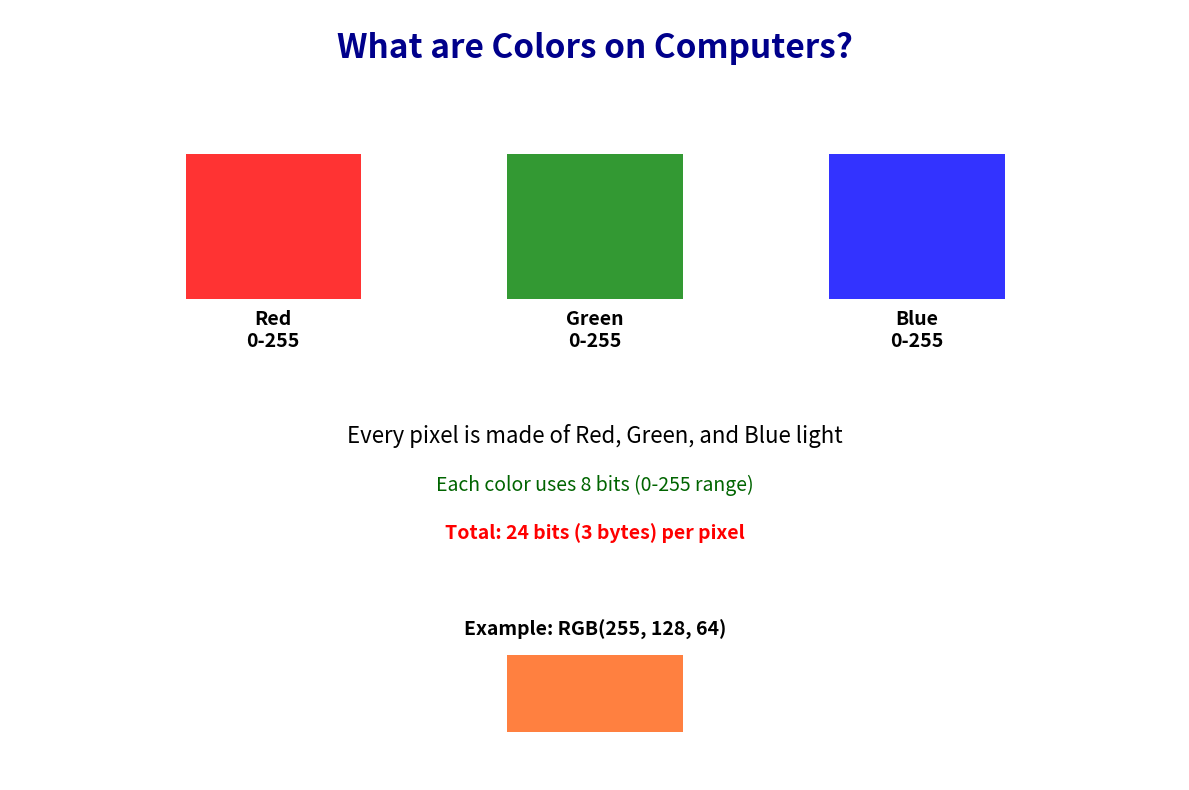
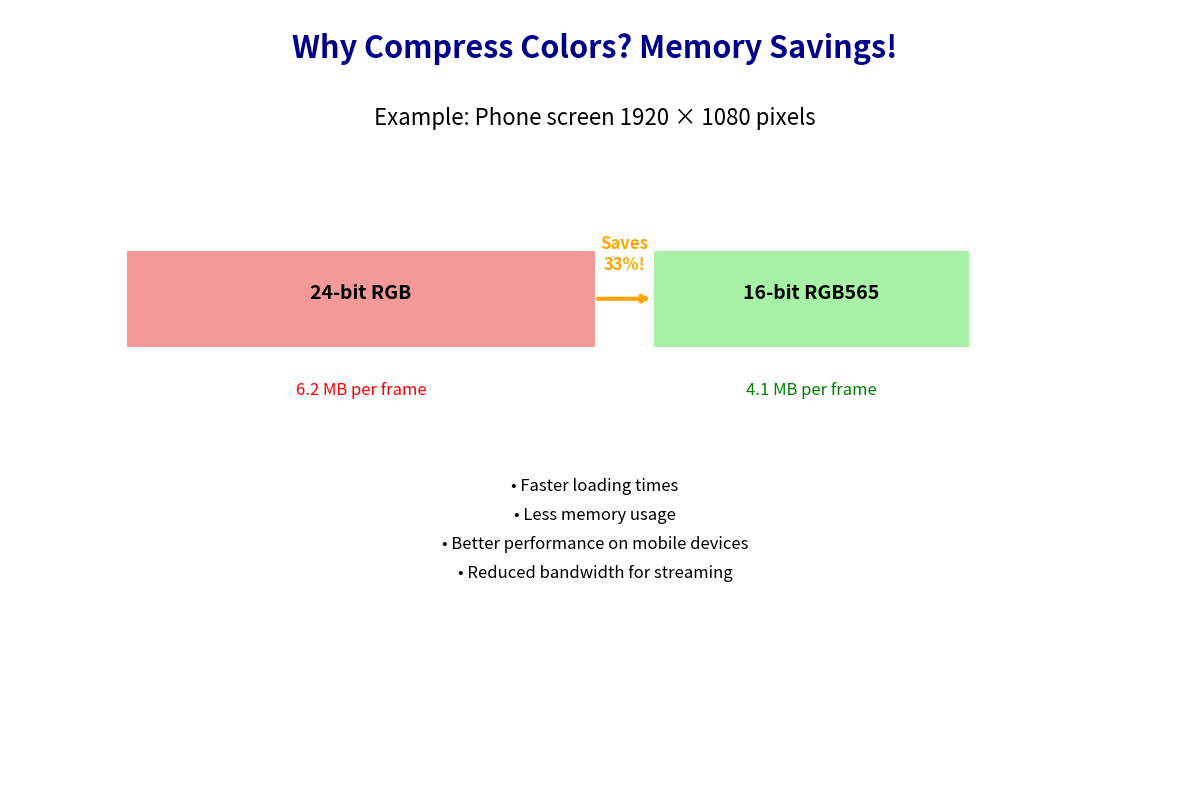
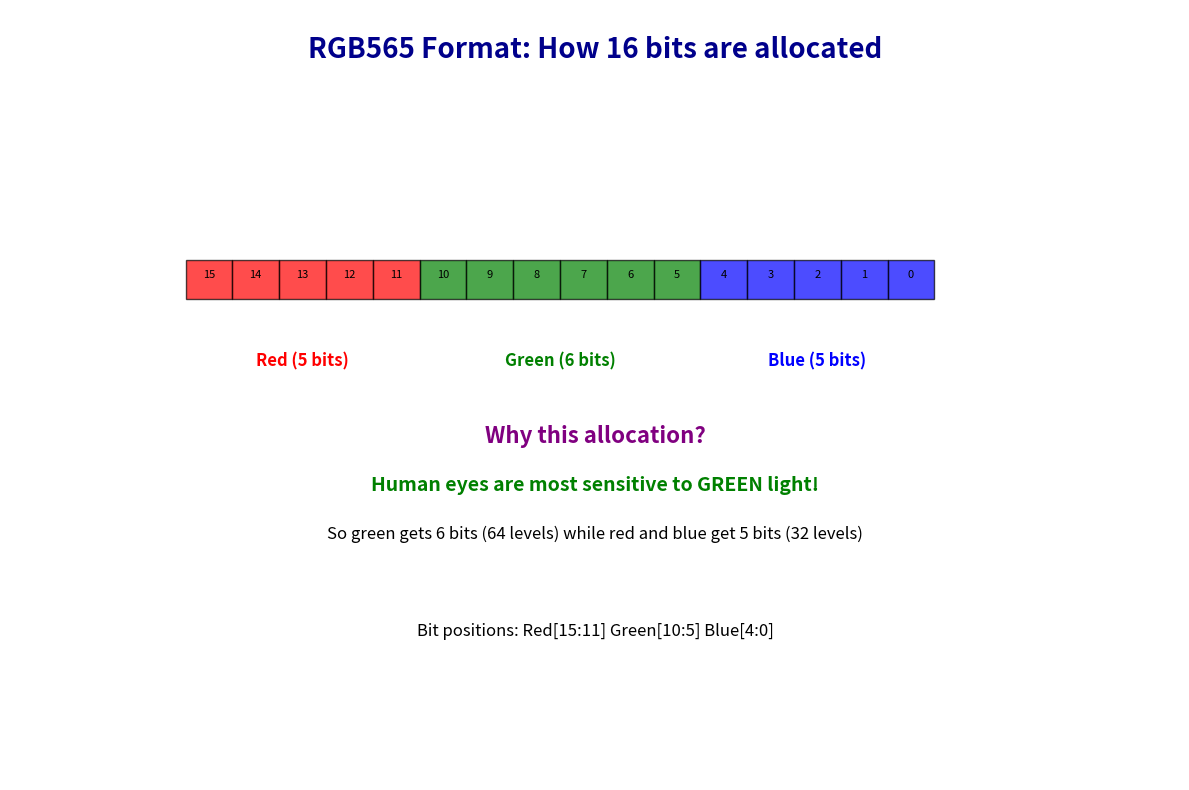
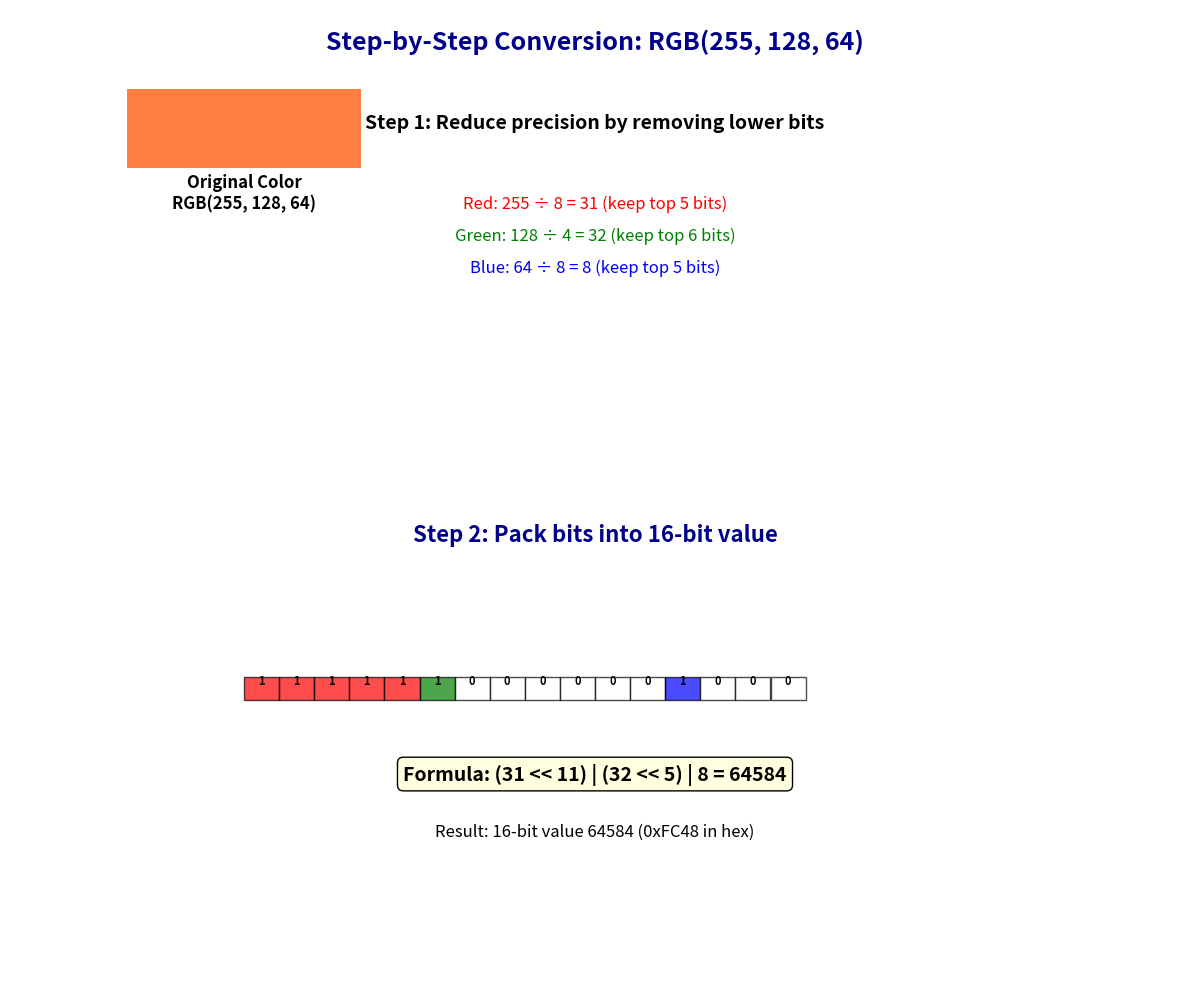
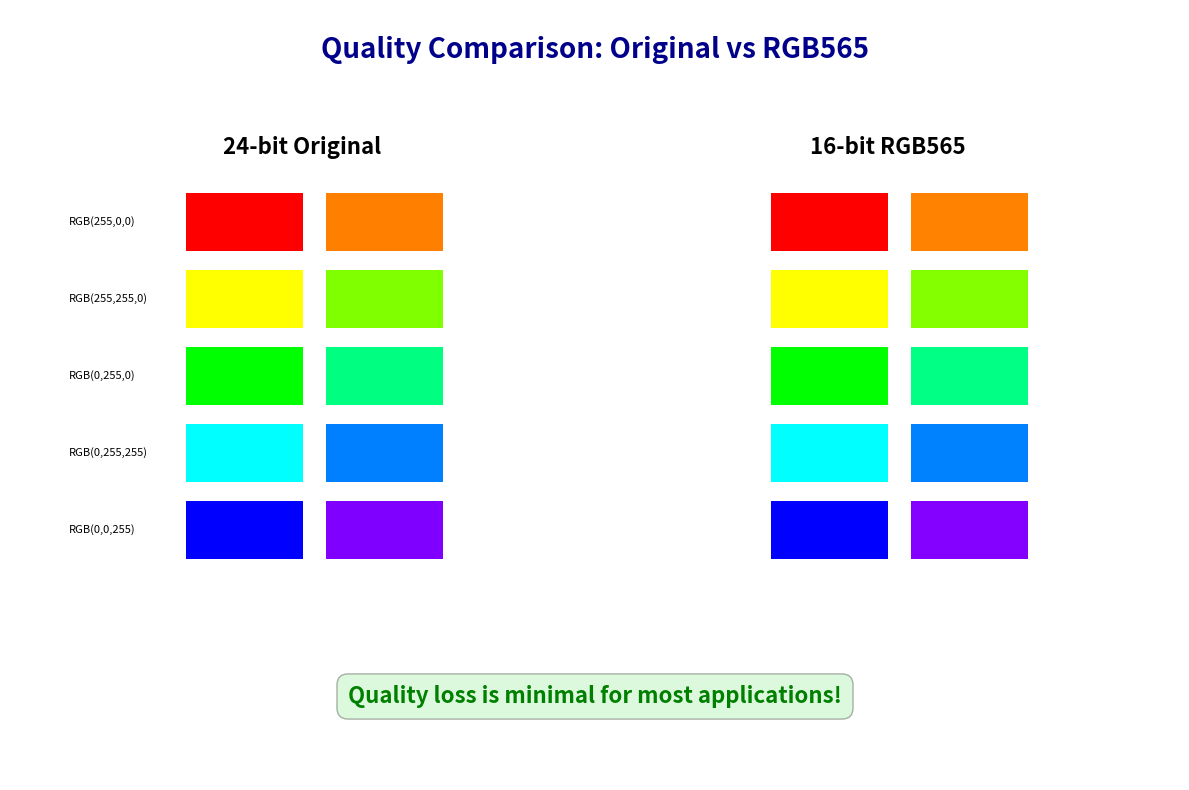
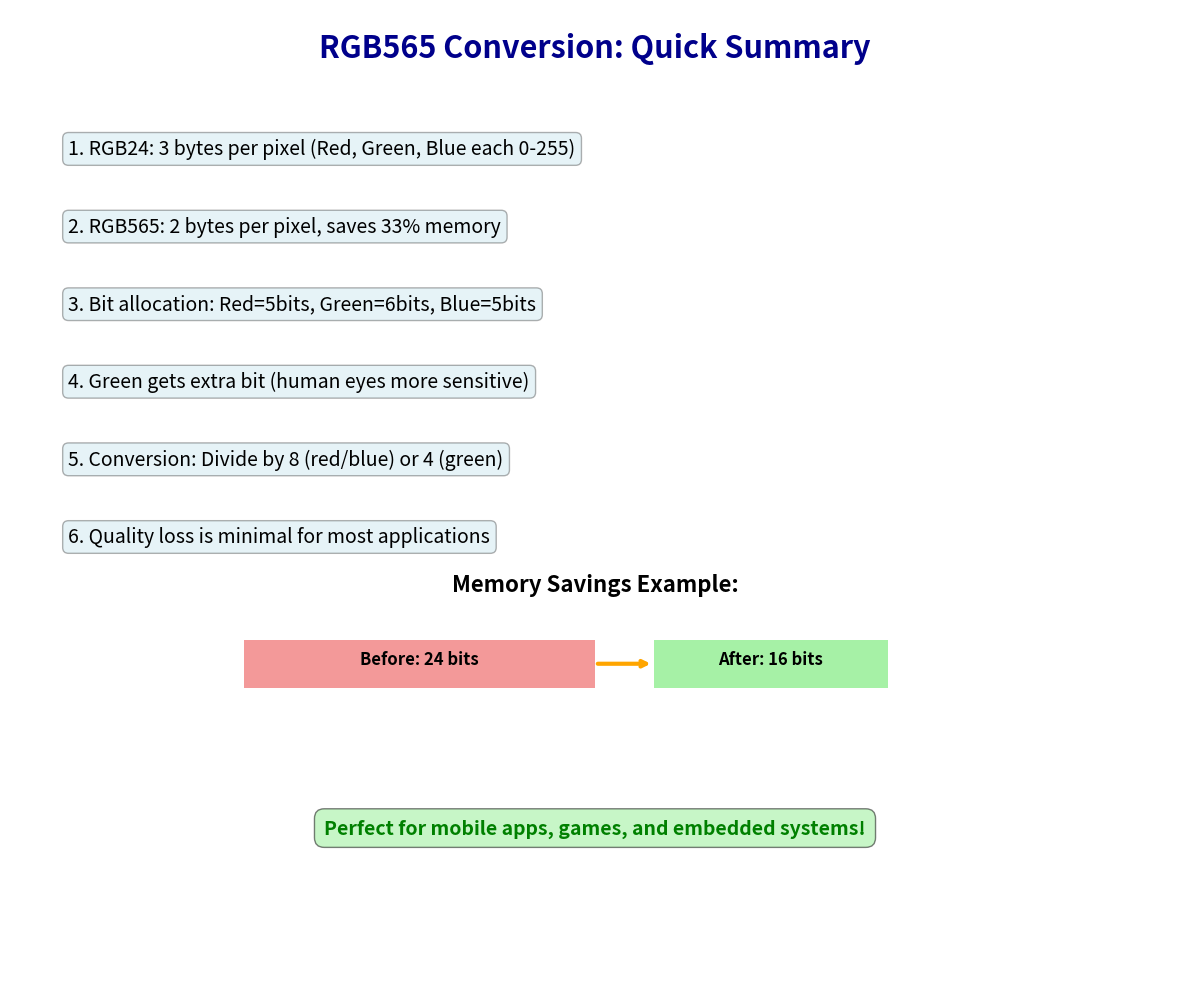

The script that saved these images, in order:
#!/usr/bin/env python3
"""
RGB 24-bit to RGB565 Conversion Educational Visualization
Simple visual explanation for non-CS freshmen using matplotlib

This creates static plots that explain:
1. What RGB colors are
2. Memory savings from compression
3. RGB565 bit allocation
4. Step-by-step conversion process
5. Visual comparison of original vs compressed colors
"""

import matplotlib.pyplot as plt
import numpy as np
from matplotlib.patches import Rectangle
import matplotlib.patches as mpatches

def create_introduction_plot():
    """Create introduction plot explaining RGB colors"""
    fig, ax = plt.subplots(figsize=(12, 8))
    ax.set_xlim(0, 10)
    ax.set_ylim(0, 8)
    ax.axis('off')
    
    # Title
    ax.text(5, 7.5, 'What are Colors on Computers?', 
            fontsize=24, weight='bold', ha='center', color='darkblue')
    
    # RGB squares
    red_rect = Rectangle((1.5, 5), 1.5, 1.5, facecolor='red', alpha=0.8)
    green_rect = Rectangle((4.25, 5), 1.5, 1.5, facecolor='green', alpha=0.8)
    blue_rect = Rectangle((7, 5), 1.5, 1.5, facecolor='blue', alpha=0.8)
    
    ax.add_patch(red_rect)
    ax.add_patch(green_rect)
    ax.add_patch(blue_rect)
    
    # Labels
    ax.text(2.25, 4.5, 'Red\n0-255', ha='center', fontsize=14, weight='bold')
    ax.text(5, 4.5, 'Green\n0-255', ha='center', fontsize=14, weight='bold')
    ax.text(7.75, 4.5, 'Blue\n0-255', ha='center', fontsize=14, weight='bold')
    
    # Explanation
    ax.text(5, 3.5, 'Every pixel is made of Red, Green, and Blue light', 
            ha='center', fontsize=16)
    ax.text(5, 3, 'Each color uses 8 bits (0-255 range)', 
            ha='center', fontsize=14, color='darkgreen')
    ax.text(5, 2.5, 'Total: 24 bits (3 bytes) per pixel', 
            ha='center', fontsize=14, weight='bold', color='red')
    
    # Example
    ax.text(5, 1.5, 'Example: RGB(255, 128, 64)', 
            ha='center', fontsize=14, weight='bold')
    example_rect = Rectangle((4.25, 0.5), 1.5, 0.8, 
                           facecolor=np.array([255, 128, 64])/255, alpha=1)
    ax.add_patch(example_rect)
    
    plt.tight_layout()
    plt.savefig('rgb_introduction.png', dpi=150, bbox_inches='tight')
    plt.show()

def create_memory_comparison():
    """Show memory savings comparison"""
    fig, ax = plt.subplots(figsize=(12, 8))
    ax.set_xlim(0, 10)
    ax.set_ylim(0, 8)
    ax.axis('off')
    
    # Title
    ax.text(5, 7.5, 'Why Compress Colors? Memory Savings!', 
            fontsize=22, weight='bold', ha='center', color='darkblue')
    
    # Phone example
    ax.text(5, 6.8, 'Example: Phone screen 1920 × 1080 pixels', 
            fontsize=16, ha='center')
    
    # Memory bars
    # 24-bit RGB
    rgb24_rect = Rectangle((1, 4.5), 4, 1, facecolor='lightcoral', alpha=0.8)
    ax.add_patch(rgb24_rect)
    ax.text(3, 5, '24-bit RGB', ha='center', fontsize=14, weight='bold')
    ax.text(3, 4, '6.2 MB per frame', ha='center', fontsize=12, color='red')
    
    # 16-bit RGB565
    rgb565_rect = Rectangle((5.5, 4.5), 2.7, 1, facecolor='lightgreen', alpha=0.8)
    ax.add_patch(rgb565_rect)
    ax.text(6.85, 5, '16-bit RGB565', ha='center', fontsize=14, weight='bold')
    ax.text(6.85, 4, '4.1 MB per frame', ha='center', fontsize=12, color='green')
    
    # Savings arrow
    ax.annotate('', xy=(5.5, 5), xytext=(5, 5), 
                arrowprops=dict(arrowstyle='->', lw=3, color='orange'))
    ax.text(5.25, 5.3, 'Saves\n33%!', ha='center', fontsize=12, 
            weight='bold', color='orange')
    
    # Benefits
    benefits = [
        '• Faster loading times',
        '• Less memory usage',
        '• Better performance on mobile devices',
        '• Reduced bandwidth for streaming'
    ]
    
    for i, benefit in enumerate(benefits):
        ax.text(5, 3 - i*0.3, benefit, ha='center', fontsize=12)
    
    plt.tight_layout()
    plt.savefig('memory_comparison.png', dpi=150, bbox_inches='tight')
    plt.show()

def create_rgb565_format():
    """Explain RGB565 bit allocation"""
    fig, ax = plt.subplots(figsize=(12, 8))
    ax.set_xlim(0, 10)
    ax.set_ylim(0, 8)
    ax.axis('off')
    
    # Title
    ax.text(5, 7.5, 'RGB565 Format: How 16 bits are allocated', 
            fontsize=20, weight='bold', ha='center', color='darkblue')
    
    # Bit allocation diagram
    bit_width = 0.4
    start_x = 1.5
    
    # Red bits (5 bits)
    for i in range(5):
        rect = Rectangle((start_x + i*bit_width, 5), bit_width, bit_width, 
                        facecolor='red', alpha=0.7, edgecolor='black')
        ax.add_patch(rect)
        ax.text(start_x + i*bit_width + bit_width/2, 5.2, str(15-i), 
                ha='center', va='bottom', fontsize=8)
    
    # Green bits (6 bits)
    green_start = start_x + 5*bit_width
    for i in range(6):
        rect = Rectangle((green_start + i*bit_width, 5), bit_width, bit_width, 
                        facecolor='green', alpha=0.7, edgecolor='black')
        ax.add_patch(rect)
        ax.text(green_start + i*bit_width + bit_width/2, 5.2, str(10-i), 
                ha='center', va='bottom', fontsize=8)
    
    # Blue bits (5 bits)
    blue_start = green_start + 6*bit_width
    for i in range(5):
        rect = Rectangle((blue_start + i*bit_width, 5), bit_width, bit_width, 
                        facecolor='blue', alpha=0.7, edgecolor='black')
        ax.add_patch(rect)
        ax.text(blue_start + i*bit_width + bit_width/2, 5.2, str(4-i), 
                ha='center', va='bottom', fontsize=8)
    
    # Labels
    ax.text(start_x + 2.5*bit_width, 4.3, 'Red (5 bits)', 
            ha='center', fontsize=12, weight='bold', color='red')
    ax.text(green_start + 3*bit_width, 4.3, 'Green (6 bits)', 
            ha='center', fontsize=12, weight='bold', color='green')
    ax.text(blue_start + 2.5*bit_width, 4.3, 'Blue (5 bits)', 
            ha='center', fontsize=12, weight='bold', color='blue')
    
    # Explanation
    ax.text(5, 3.5, 'Why this allocation?', 
            ha='center', fontsize=16, weight='bold', color='purple')
    ax.text(5, 3, 'Human eyes are most sensitive to GREEN light!', 
            ha='center', fontsize=14, weight='bold', color='green')
    ax.text(5, 2.5, 'So green gets 6 bits (64 levels) while red and blue get 5 bits (32 levels)', 
            ha='center', fontsize=12)
    
    # Bit positions
    ax.text(5, 1.5, 'Bit positions: Red[15:11] Green[10:5] Blue[4:0]', 
            ha='center', fontsize=12, style='italic')
    
    plt.tight_layout()
    plt.savefig('rgb565_format.png', dpi=150, bbox_inches='tight')
    plt.show()

def create_conversion_steps():
    """Show step-by-step conversion process"""
    fig, (ax1, ax2) = plt.subplots(2, 1, figsize=(12, 10))
    
    # Original color example
    original_rgb = [255, 128, 64]
    
    # Top plot: Original color and bit reduction
    ax1.set_xlim(0, 10)
    ax1.set_ylim(0, 6)
    ax1.axis('off')
    
    ax1.text(5, 5.5, 'Step-by-Step Conversion: RGB(255, 128, 64)', 
             fontsize=18, weight='bold', ha='center', color='darkblue')
    
    # Show original color
    orig_rect = Rectangle((1, 4), 2, 1, facecolor=np.array(original_rgb)/255)
    ax1.add_patch(orig_rect)
    ax1.text(2, 3.5, 'Original Color\nRGB(255, 128, 64)', 
             ha='center', fontsize=12, weight='bold')
    
    # Step 1: Bit reduction
    ax1.text(5, 4.5, 'Step 1: Reduce precision by removing lower bits', 
             ha='center', fontsize=14, weight='bold')
    
    conversions = [
        'Red: 255 ÷ 8 = 31 (keep top 5 bits)',
        'Green: 128 ÷ 4 = 32 (keep top 6 bits)', 
        'Blue: 64 ÷ 8 = 8 (keep top 5 bits)'
    ]
    
    for i, conv in enumerate(conversions):
        color = ['red', 'green', 'blue'][i]
        ax1.text(5, 3.5 - i*0.4, conv, ha='center', fontsize=12, color=color)
    
    # Bottom plot: Bit packing
    ax2.set_xlim(0, 10)
    ax2.set_ylim(0, 6)
    ax2.axis('off')
    
    ax2.text(5, 5.5, 'Step 2: Pack bits into 16-bit value', 
             fontsize=16, weight='bold', ha='center', color='darkblue')
    
    # Show bit packing visually
    bit_width = 0.3
    start_x = 2
    
    # Red bits (31 = 11111 in binary)
    red_bits = [1, 1, 1, 1, 1]  # 31 in binary
    for i, bit in enumerate(red_bits):
        color = 'red' if bit else 'white'
        rect = Rectangle((start_x + i*bit_width, 3.5), bit_width, bit_width, 
                        facecolor=color, alpha=0.7, edgecolor='black')
        ax2.add_patch(rect)
        ax2.text(start_x + i*bit_width + bit_width/2, 3.75, str(bit), 
                ha='center', va='center', fontsize=8, weight='bold')
    
    # Green bits (32 = 100000 in binary) 
    green_bits = [1, 0, 0, 0, 0, 0]  # 32 in binary
    green_start = start_x + 5*bit_width
    for i, bit in enumerate(green_bits):
        color = 'green' if bit else 'white'
        rect = Rectangle((green_start + i*bit_width, 3.5), bit_width, bit_width, 
                        facecolor=color, alpha=0.7, edgecolor='black')
        ax2.add_patch(rect)
        ax2.text(green_start + i*bit_width + bit_width/2, 3.75, str(bit), 
                ha='center', va='center', fontsize=8, weight='bold')
    
    # Blue bits (8 = 01000 in binary)
    blue_bits = [0, 1, 0, 0, 0]  # 8 in binary
    blue_start = green_start + 6*bit_width
    for i, bit in enumerate(blue_bits):
        color = 'blue' if bit else 'white'
        rect = Rectangle((blue_start + i*bit_width, 3.5), bit_width, bit_width, 
                        facecolor=color, alpha=0.7, edgecolor='black')
        ax2.add_patch(rect)
        ax2.text(blue_start + i*bit_width + bit_width/2, 3.75, str(bit), 
                ha='center', va='center', fontsize=8, weight='bold')
    
    # Formula
    ax2.text(5, 2.5, 'Formula: (31 << 11) | (32 << 5) | 8 = 64584', 
             ha='center', fontsize=14, weight='bold', 
             bbox=dict(boxstyle="round,pad=0.3", facecolor="lightyellow"))
    
    ax2.text(5, 1.8, 'Result: 16-bit value 64584 (0xFC48 in hex)', 
             ha='center', fontsize=12, style='italic')
    
    plt.tight_layout()
    plt.savefig('conversion_steps.png', dpi=150, bbox_inches='tight')
    plt.show()

def create_quality_comparison():
    """Show original vs compressed color quality"""
    fig, ax = plt.subplots(figsize=(12, 8))
    ax.set_xlim(0, 10)
    ax.set_ylim(0, 8)
    ax.axis('off')
    
    ax.text(5, 7.5, 'Quality Comparison: Original vs RGB565', 
            fontsize=20, weight='bold', ha='center', color='darkblue')
    
    # Color examples
    test_colors = [
        [255, 0, 0],    # Pure red
        [255, 128, 0],  # Orange  
        [255, 255, 0],  # Yellow
        [128, 255, 0],  # Lime
        [0, 255, 0],    # Green
        [0, 255, 128],  # Spring green
        [0, 255, 255],  # Cyan
        [0, 128, 255],  # Sky blue
        [0, 0, 255],    # Blue
        [128, 0, 255],  # Purple
    ]
    
    ax.text(2.5, 6.5, '24-bit Original', ha='center', fontsize=16, weight='bold')
    ax.text(7.5, 6.5, '16-bit RGB565', ha='center', fontsize=16, weight='bold')
    
    for i, color in enumerate(test_colors):
        row = i // 2
        col = i % 2
        y_pos = 5.5 - row * 0.8
        
        # Original color
        orig_rect = Rectangle((1.5 + col*1.2, y_pos), 1, 0.6, 
                             facecolor=np.array(color)/255)
        ax.add_patch(orig_rect)
        
        # RGB565 compressed color
        compressed = rgb_to_rgb565_and_back(color)
        comp_rect = Rectangle((6.5 + col*1.2, y_pos), 1, 0.6, 
                             facecolor=np.array(compressed)/255)
        ax.add_patch(comp_rect)
        
        # Labels
        if col == 0:
            ax.text(0.5, y_pos + 0.3, f'RGB({color[0]},{color[1]},{color[2]})', 
                   ha='left', fontsize=8, va='center')
    
    ax.text(5, 0.8, 'Quality loss is minimal for most applications!', 
            ha='center', fontsize=16, weight='bold', color='green',
            bbox=dict(boxstyle="round,pad=0.5", facecolor="lightgreen", alpha=0.3))
    
    plt.tight_layout()
    plt.savefig('quality_comparison.png', dpi=150, bbox_inches='tight')
    plt.show()

def rgb_to_rgb565_and_back(rgb):
    """Convert RGB to RGB565 and back to show compression effect"""
    r, g, b = rgb
    
    # Convert to RGB565 (simulate bit reduction)
    r5 = r >> 3  # Keep top 5 bits (0-31)
    g6 = g >> 2  # Keep top 6 bits (0-63) 
    b5 = b >> 3  # Keep top 5 bits (0-31)
    
    # Convert back to RGB (simulate expansion)
    r8 = (r5 << 3) | (r5 >> 2)  # Expand 5 bits to 8 bits
    g8 = (g6 << 2) | (g6 >> 4)  # Expand 6 bits to 8 bits
    b8 = (b5 << 3) | (b5 >> 2)  # Expand 5 bits to 8 bits
    
    return [min(255, r8), min(255, g8), min(255, b8)]

def create_summary_infographic():
    """Create a summary infographic"""
    fig, ax = plt.subplots(figsize=(12, 10))
    ax.set_xlim(0, 10)
    ax.set_ylim(0, 10)
    ax.axis('off')
    
    # Title
    ax.text(5, 9.5, 'RGB565 Conversion: Quick Summary', 
            fontsize=22, weight='bold', ha='center', color='darkblue')
    
    # Key points
    points = [
        '1. RGB24: 3 bytes per pixel (Red, Green, Blue each 0-255)',
        '2. RGB565: 2 bytes per pixel, saves 33% memory',
        '3. Bit allocation: Red=5bits, Green=6bits, Blue=5bits',
        '4. Green gets extra bit (human eyes more sensitive)',
        '5. Conversion: Divide by 8 (red/blue) or 4 (green)',
        '6. Quality loss is minimal for most applications'
    ]
    
    for i, point in enumerate(points):
        ax.text(0.5, 8.5 - i*0.8, point, fontsize=14, ha='left', 
                bbox=dict(boxstyle="round,pad=0.3", facecolor="lightblue", alpha=0.3))
    
    # Memory savings visual
    ax.text(5, 4, 'Memory Savings Example:', fontsize=16, weight='bold', ha='center')
    
    # Before
    before_rect = Rectangle((2, 3), 3, 0.5, facecolor='lightcoral', alpha=0.8)
    ax.add_patch(before_rect)
    ax.text(3.5, 3.25, 'Before: 24 bits', ha='center', fontsize=12, weight='bold')
    
    # After
    after_rect = Rectangle((5.5, 3), 2, 0.5, facecolor='lightgreen', alpha=0.8)
    ax.add_patch(after_rect)
    ax.text(6.5, 3.25, 'After: 16 bits', ha='center', fontsize=12, weight='bold')
    
    # Arrow
    ax.annotate('', xy=(5.5, 3.25), xytext=(5, 3.25), 
                arrowprops=dict(arrowstyle='->', lw=3, color='orange'))
    
    ax.text(5, 1.5, 'Perfect for mobile apps, games, and embedded systems!', 
            ha='center', fontsize=14, weight='bold', color='green',
            bbox=dict(boxstyle="round,pad=0.5", facecolor="lightgreen", alpha=0.5))
    
    plt.tight_layout()
    plt.savefig('rgb565_summary.png', dpi=150, bbox_inches='tight')
    plt.show()

def main():
    """Generate all educational plots"""
    print("Creating RGB565 Educational Visualizations...")
    print("This will create 6 different plots explaining the conversion process.")
    
    # Set matplotlib to non-interactive mode for better compatibility
    plt.ion()
    
    print("\n1. Creating introduction to RGB colors...")
    create_introduction_plot()
    
    print("2. Creating memory comparison...")
    create_memory_comparison()
    
    print("3. Creating RGB565 format explanation...")
    create_rgb565_format()
    
    print("4. Creating step-by-step conversion...")
    create_conversion_steps()
    
    print("5. Creating quality comparison...")
    create_quality_comparison()
    
    print("6. Creating summary infographic...")
    create_summary_infographic()
    
    print("\nAll visualizations saved as PNG files!")
    print("Files created:")
    print("- rgb_introduction.png")
    print("- memory_comparison.png") 
    print("- rgb565_format.png")
    print("- conversion_steps.png")
    print("- quality_comparison.png")
    print("- rgb565_summary.png")

if __name__ == "__main__":
    main()
